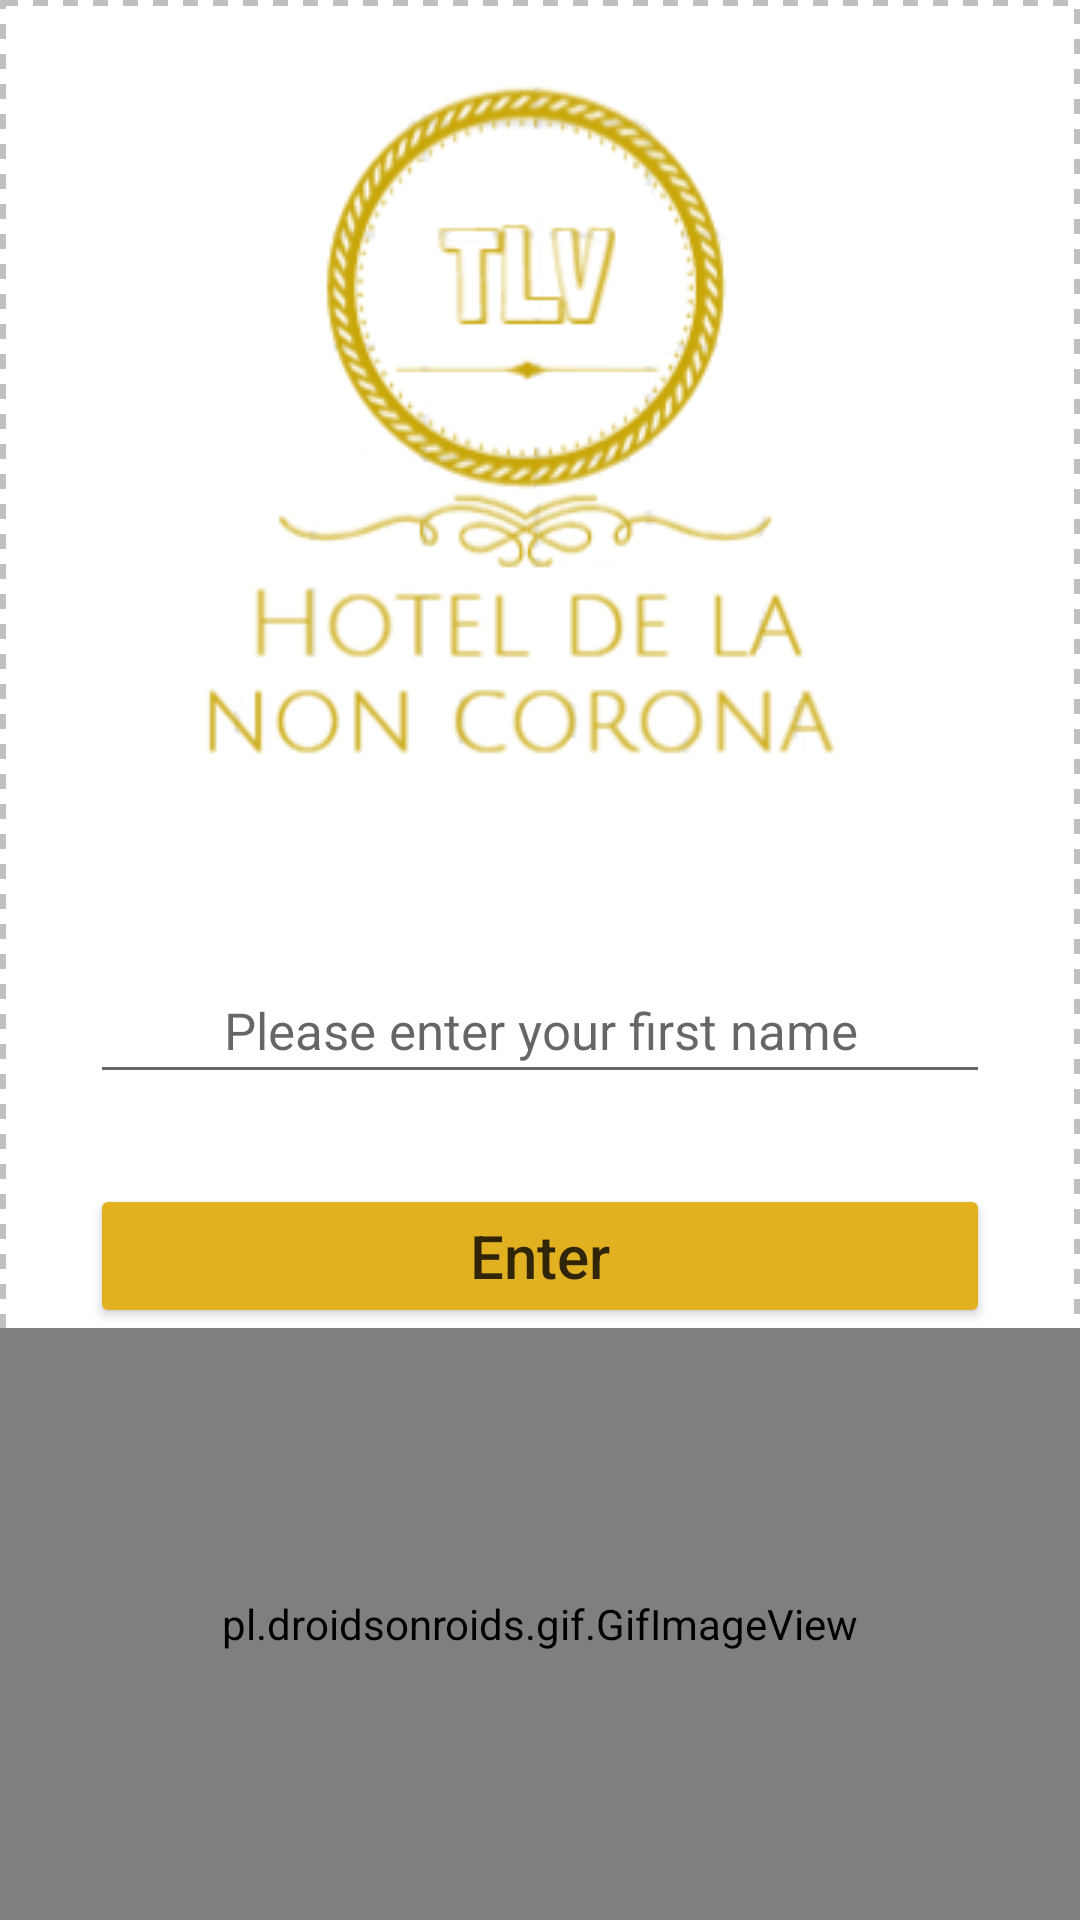

Layout XML and referenced resources for this Android screen:
<!-- AndroidManifest.xml: application theme Theme.MyApplication -->
<!-- res/layout/activity_main.xml -->
<?xml version="1.0" encoding="utf-8"?>
<LinearLayout
    android:layout_width="match_parent"
    android:layout_height="match_parent"
    android:orientation="vertical"
    android:background="@drawable/frame"
    android:layout_margin="5dp"
    xmlns:android="http://schemas.android.com/apk/res/android">

    <ImageView
        android:layout_width="match_parent"
        android:layout_height="wrap_content"
        android:id="@+id/Logo"
        android:padding="20dp"
        android:src="@drawable/hotellogo2">
    </ImageView>

    <EditText
        android:layout_width="match_parent"
        android:layout_height="wrap_content"
        android:hint="@string/EnterName"
        android:gravity="center"
        android:padding="10dp"
        android:textSize="17sp"
        android:id="@+id/NameInput"
        android:layout_margin="30dp">
    </EditText>

    <Button
        android:layout_width="match_parent"
        android:layout_height="wrap_content"
        android:layout_marginEnd="30dp"
        android:layout_marginStart="30dp"
        android:text="@string/Enter"
        android:textAllCaps="false"
        android:backgroundTint="@color/Gold"
        android:textColor="@color/color_selector"
        android:textSize="20sp"
        android:id="@+id/EnterButton">
    </Button>

    <pl.droidsonroids.gif.GifImageView
        android:layout_width="match_parent"
        android:layout_height="0dp"
        android:layout_weight="1"
        android:padding="10dp"
        android:src="@drawable/tenor">
    </pl.droidsonroids.gif.GifImageView>


</LinearLayout>
<!-- resources referenced by this layout -->
<resources>
  <color name="Gold">#E1B122</color>
  <!-- drawable frame (drawable) -->
  <?xml version="1.0" encoding="utf-8"?>
  <shape xmlns:android="http://schemas.android.com/apk/res/android">
  
      <stroke android:width="2dp"
          android:dashGap="5dp"
          android:color="@color/Grey"
          android:dashWidth="5dp">
      </stroke>
  
  </shape>
  <!-- drawable hotellogo2: png bitmap (drawable, 27079 bytes) -->
  <!-- drawable tenor: gif bitmap (drawable, 139566 bytes) -->
  <string name="Enter">Enter</string>
  <string name="EnterName">Please enter your first name</string>
  <style name="Theme.MyApplication" parent="Theme.MaterialComponents.DayNight.DarkActionBar">
          
          <item name="colorPrimary">@color/purple_500</item>
          <item name="colorPrimaryVariant">@color/purple_700</item>
          <item name="colorOnPrimary">@color/White</item>
          
          <item name="colorSecondary">@color/teal_200</item>
          <item name="colorSecondaryVariant">@color/teal_700</item>
          <item name="colorOnSecondary">@color/Black</item>
          
          <item name="android:statusBarColor" tools:targetApi="l">?attr/colorPrimaryVariant</item>
          
      </style>
  <color name="Grey">#BAAAA9A9</color>
  <color name="purple_500">#FF6200EE</color>
  <color name="purple_700">#FF3700B3</color>
  <color name="White">#FFFFFFFF</color>
  <color name="teal_200">#FF03DAC5</color>
  <color name="teal_700">#FF018786</color>
  <color name="Black">#C9000000</color>
</resources>
